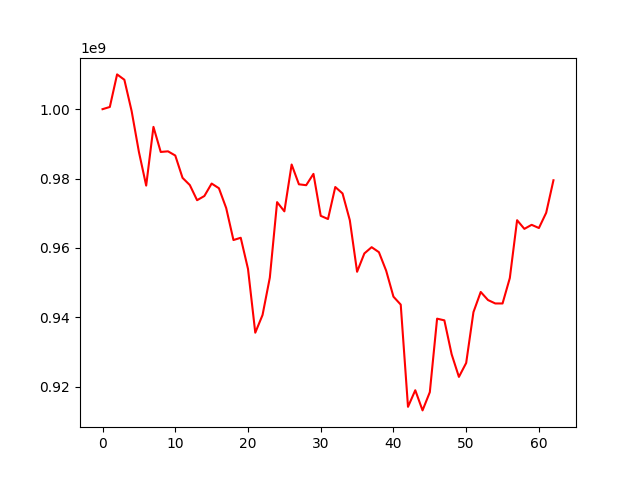

The file beside this chart, header and first rows:
, 0
0, 1000000000
1, 1000636512
2, 1010028260
3, 1008485727
4, 999445090
5, 987673744
6, 977970283
7, 994897919
8, 987661992
9, 987844307
10, 986634467
11, 980196531
12, 978119541
13, 973750716
14, 974958908
15, 978551819
16, 977203044
17, 971489591
18, 962265040
19, 962918238
20, 953933584
21, 935544167
22, 940649171
23, 951412826
24, 973193542
25, 970539944
26, 984040620
27, 978337196
28, 978077387
29, 981342124
30, 969244136
31, 968322352
32, 977551683
33, 975697334
34, 967968607
35, 953112195
36, 958399769
37, 960203273
38, 958761630
39, 953405779
40, 945930906
41, 943641196
42, 914167319
43, 918949351
44, 913137062
45, 918396822
46, 939590775
47, 939104946
48, 929326737
49, 922799781
50, 926821684
51, 941480922
52, 947289747
53, 944961065
54, 943975785
55, 943970353
56, 951301771
57, 967981445
58, 965486714
59, 966652206
... 3 more rows
